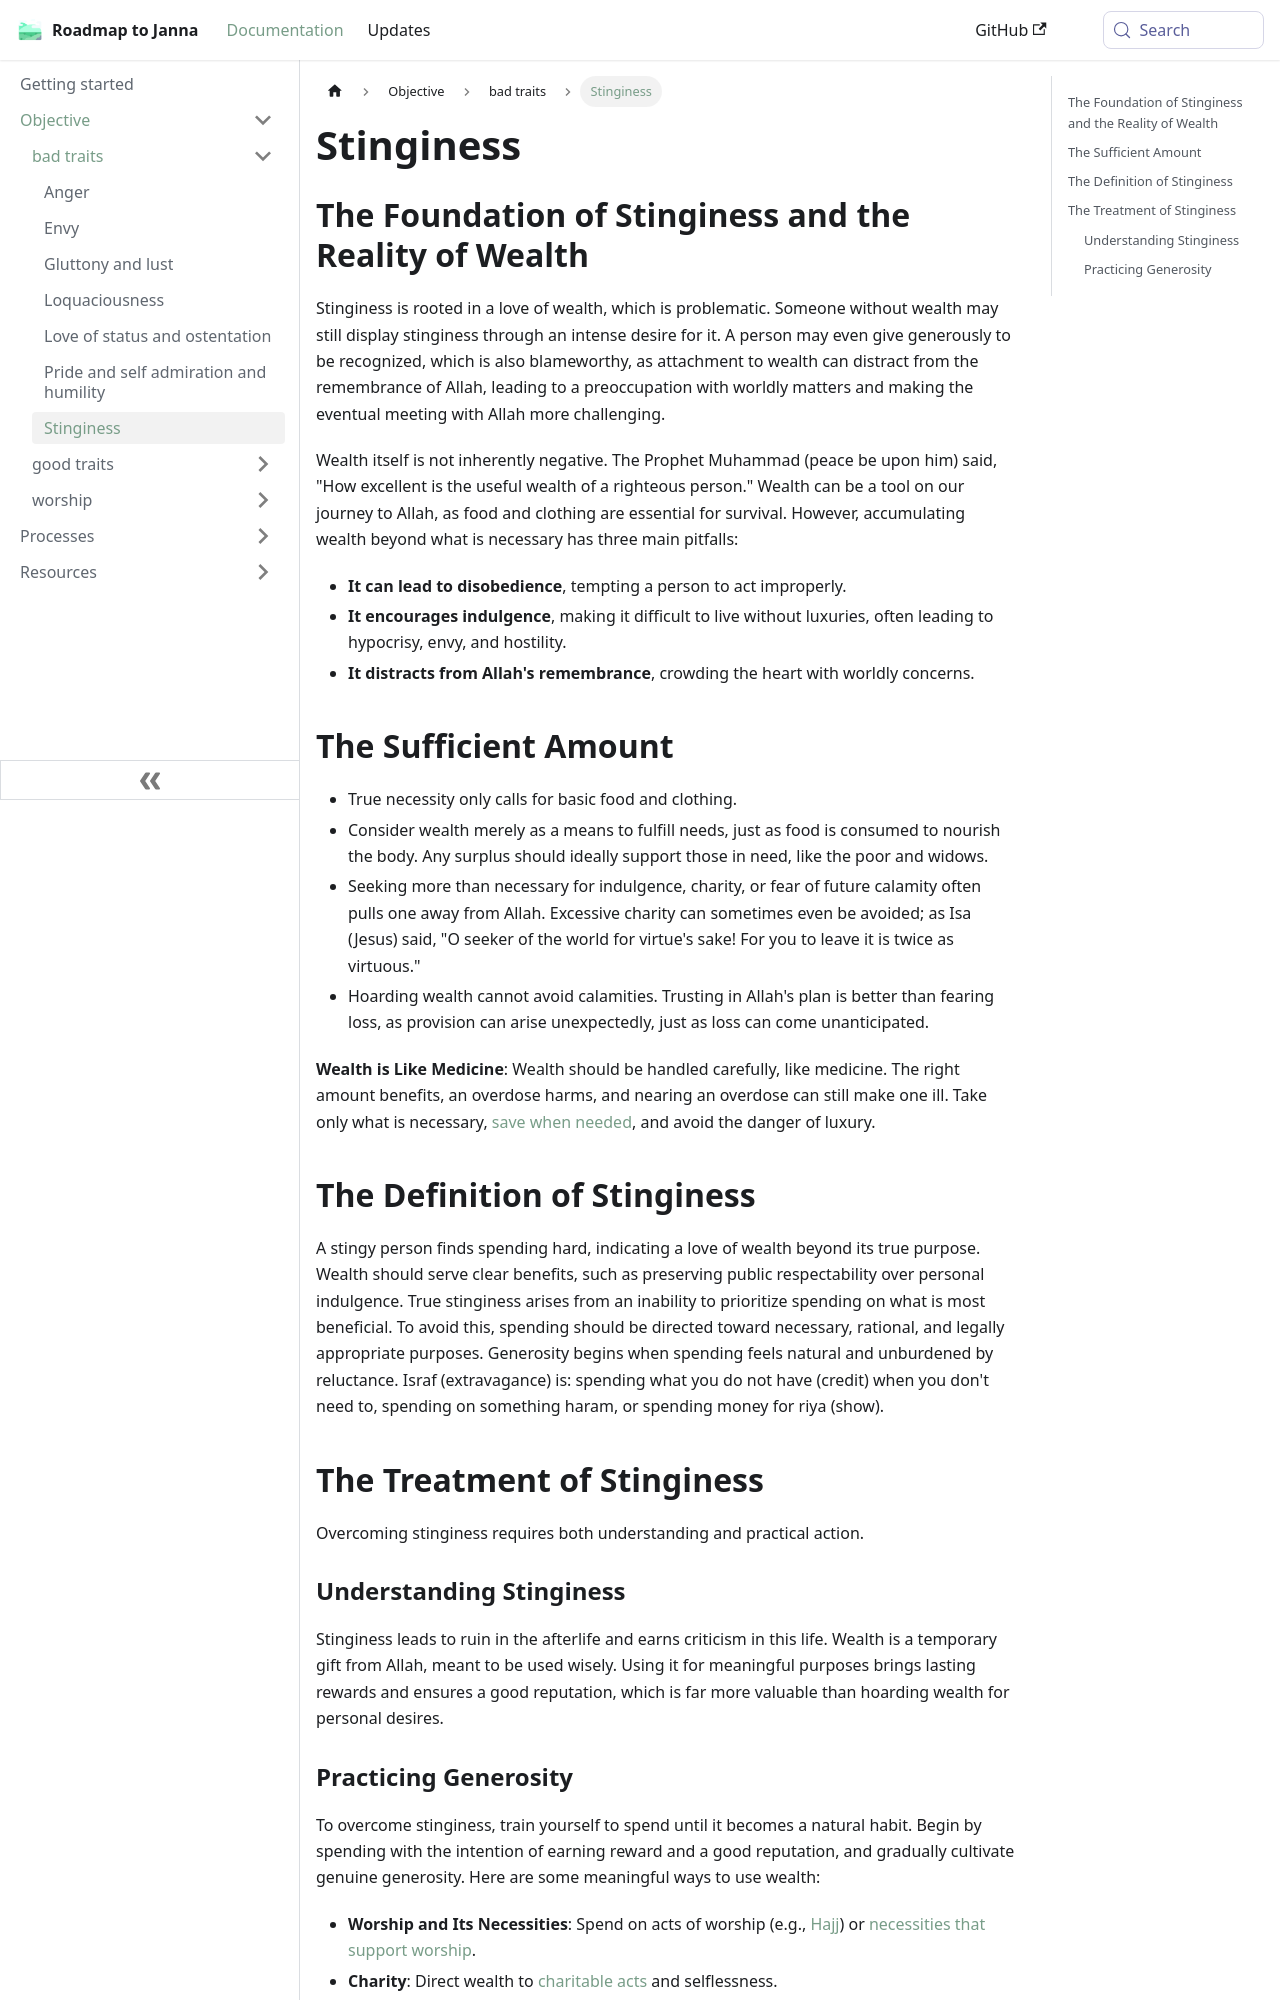

repository: imed-ghomari/roadmap-to-janna · page: docs/sidebar1/Objective/bad traits/Stinginess/index.html · generator: docusaurus

---
status: designed
start: ''
objective: remove bad traits
dependency: ''
sidebar_label: Stinginess
outcome: ''
type: domain
data: null
---

## The Foundation of Stinginess and the Reality of Wealth

Stinginess is rooted in a love of wealth, which is problematic. Someone without wealth may still display stinginess through an intense desire for it. A person may even give generously to be recognized, which is also blameworthy, as attachment to wealth can distract from the remembrance of Allah, leading to a preoccupation with worldly matters and making the eventual meeting with Allah more challenging.

Wealth itself is not inherently negative. The Prophet Muhammad (peace be upon him) said, "How excellent is the useful wealth of a righteous person." Wealth can be a tool on our journey to Allah, as food and clothing are essential for survival. However, accumulating wealth beyond what is necessary has three main pitfalls:

* **It can lead to disobedience**, tempting a person to act improperly.
* **It encourages indulgence**, making it difficult to live without luxuries, often leading to hypocrisy, envy, and hostility.
* **It distracts from Allah's remembrance**, crowding the heart with worldly concerns.

## The Sufficient Amount

* True necessity only calls for basic food and clothing.
* Consider wealth merely as a means to fulfill needs, just as food is consumed to nourish the body. Any surplus should ideally support those in need, like the poor and widows.
* Seeking more than necessary for indulgence, charity, or fear of future calamity often pulls one away from Allah. Excessive charity can sometimes even be avoided; as Isa (Jesus) said, "O seeker of the world for virtue's sake! For you to leave it is twice as virtuous."
* Hoarding wealth cannot avoid calamities. Trusting in Allah's plan is better than fearing loss, as provision can arise unexpectedly, just as loss can come unanticipated.

**Wealth is Like Medicine**: Wealth should be handled carefully, like medicine. The right amount benefits, an overdose harms, and nearing an overdose can still make one ill. Take only what is necessary, [save when needed](docs/sidebar1/Processes/Withhold%20wealth%20when%20needed.md), and avoid the danger of luxury.

## The Definition of Stinginess

A stingy person finds spending hard, indicating a love of wealth beyond its true purpose. Wealth should serve clear benefits, such as preserving public respectability over personal indulgence. True stinginess arises from an inability to prioritize spending on what is most beneficial. To avoid this, spending should be directed toward necessary, rational, and legally appropriate purposes. Generosity begins when spending feels natural and unburdened by reluctance. Israf (extravagance) is: spending what you do not have (credit) when you don't need to, spending on something haram, or spending money for riya (show).

## The Treatment of Stinginess

Overcoming stinginess requires both understanding and practical action.

### Understanding Stinginess

Stinginess leads to ruin in the afterlife and earns criticism in this life. Wealth is a temporary gift from Allah, meant to be used wisely. Using it for meaningful purposes brings lasting rewards and ensures a good reputation, which is far more valuable than hoarding wealth for personal desires.
